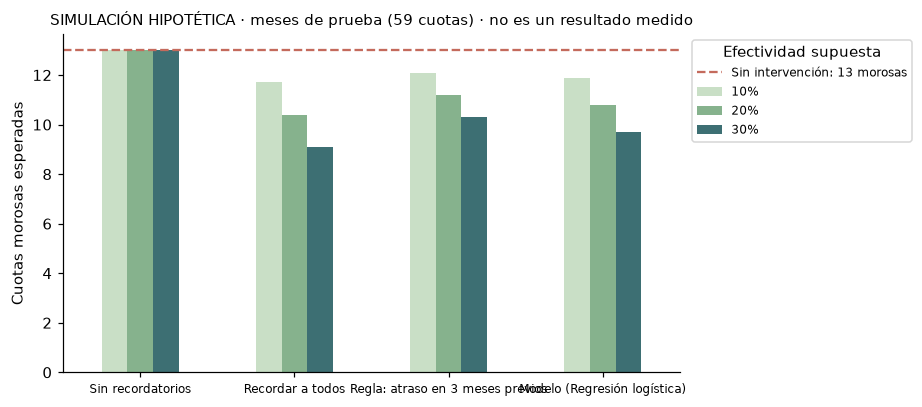

The file beside this chart, header and first rows:
efectividad_supuesta, estrategia, recordatorios, morosas_avisadas (medido), morosas_esperadas (simulado), reduccion_morosidad (simulado), recordatorios_por_morosa_evitada
10%, Sin recordatorios, 0, 0, 13.0, 0.0%, 
10%, Recordar a todos, 59, 13, 11.7, 10.0%, 45.4
10%, Regla: atraso en 3 meses previos, 20, 9, 12.1, 6.9%, 22.2
10%, Modelo (Regresión logística), 18, 11, 11.9, 8.5%, 16.4
20%, Sin recordatorios, 0, 0, 13.0, 0.0%, 
20%, Recordar a todos, 59, 13, 10.4, 20.0%, 22.7
20%, Regla: atraso en 3 meses previos, 20, 9, 11.2, 13.8%, 11.1
20%, Modelo (Regresión logística), 18, 11, 10.8, 16.9%, 8.2
30%, Sin recordatorios, 0, 0, 13.0, 0.0%, 
30%, Recordar a todos, 59, 13, 9.1, 30.0%, 15.1
30%, Regla: atraso en 3 meses previos, 20, 9, 10.3, 20.8%, 7.4
30%, Modelo (Regresión logística), 18, 11, 9.7, 25.4%, 5.5
